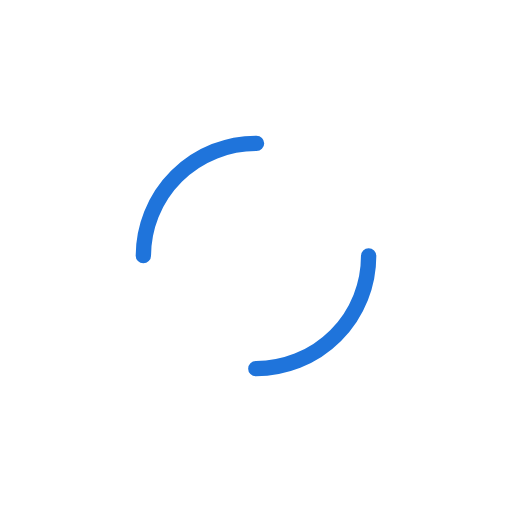
t = 0.00 s
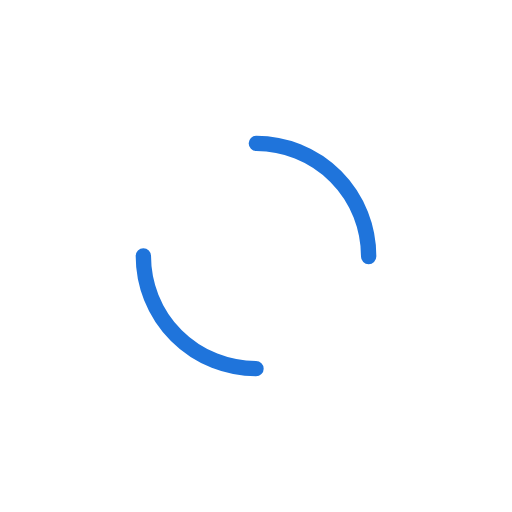
t = 0.25 s
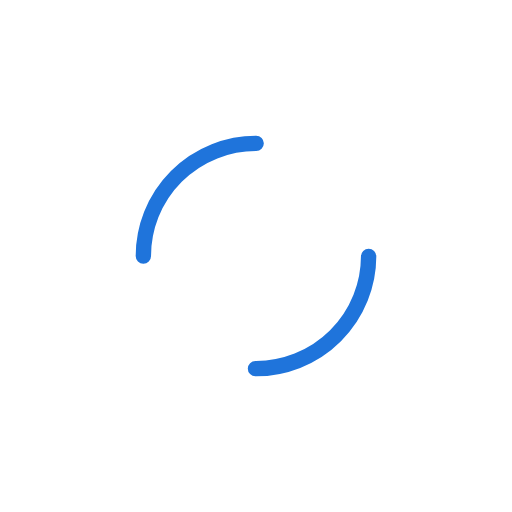
t = 0.50 s
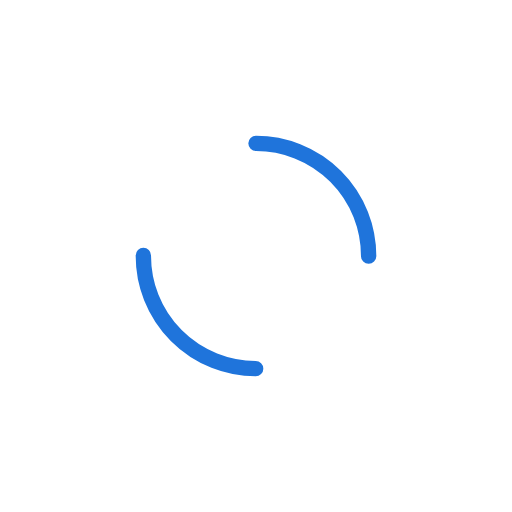
t = 0.75 s

The animated SVG that drew these frames (rendered in a browser with its animation timeline set to each time). Animation: 1 SMIL element (animateTransform=1); one cycle of 1.00 s, repeats indefinitely.

<svg xmlns="http://www.w3.org/2000/svg" xmlns:xlink="http://www.w3.org/1999/xlink" style="margin:auto;background:#fff;display:block;" width="200px" height="200px" viewBox="0 0 100 100" preserveAspectRatio="xMidYMid">
<circle cx="50" cy="50" r="22" stroke-width="3" stroke="#1f74db" stroke-dasharray="34.55751918948772 34.55751918948772" fill="none" stroke-linecap="round">
  <animateTransform attributeName="transform" type="rotate" repeatCount="indefinite" dur="1s" keyTimes="0;1" values="0 50 50;360 50 50"></animateTransform>
</circle>
</svg>
